Labelled photos from "SnipDat", an image-classification folder in christopheramazur/SpiderTree. The possible labels are: Asilidae robber flies, Bombyliidae bee flies, Conopidae thick-headed flies, Dolichopodidae long-legged flies, Empididae dance flies, Mycetophilidae fungus gnats, Pipunculidae big-headed flies, Rhagionidae snipe flies, Stratiomyidae soldier flies, Syrphidae hoverflies, Tabanidae horse flies.

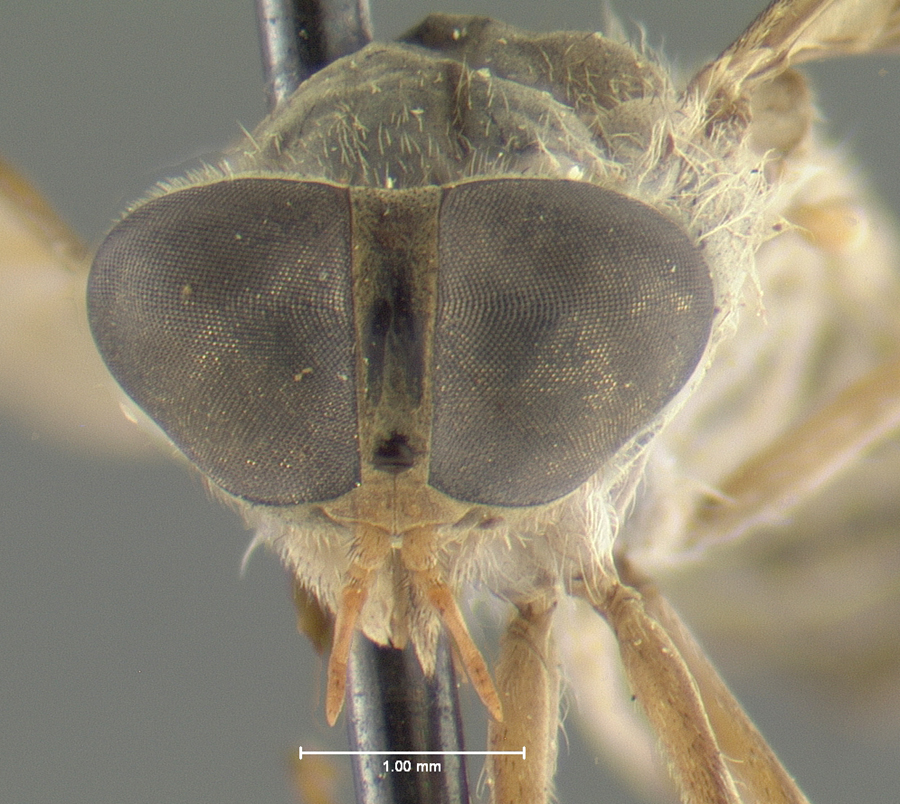
Label: Tabanidae horse flies

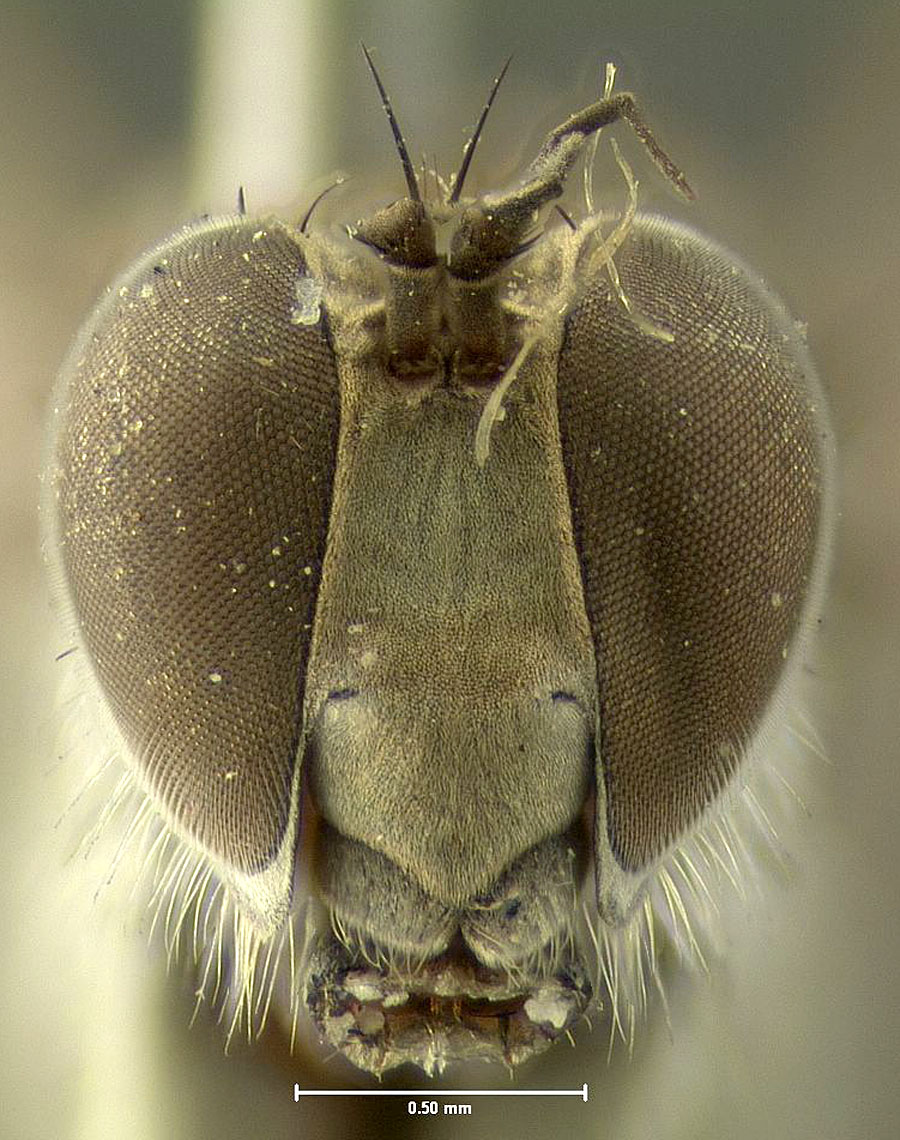
Label: Dolichopodidae long-legged flies

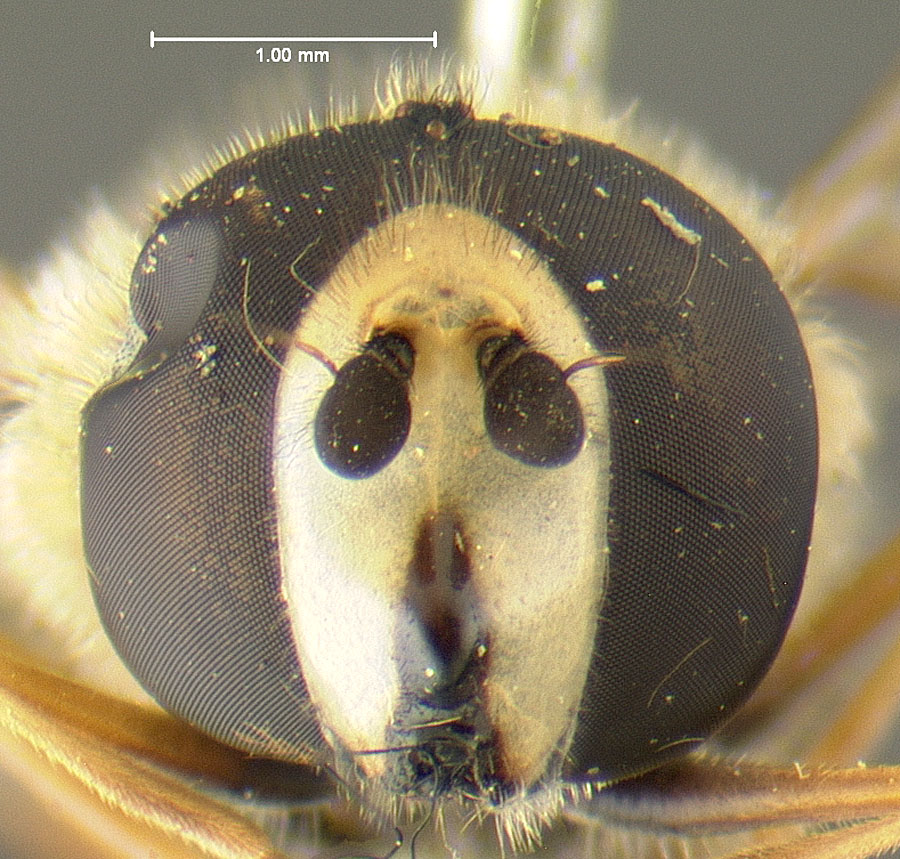
Label: Syrphidae hoverflies

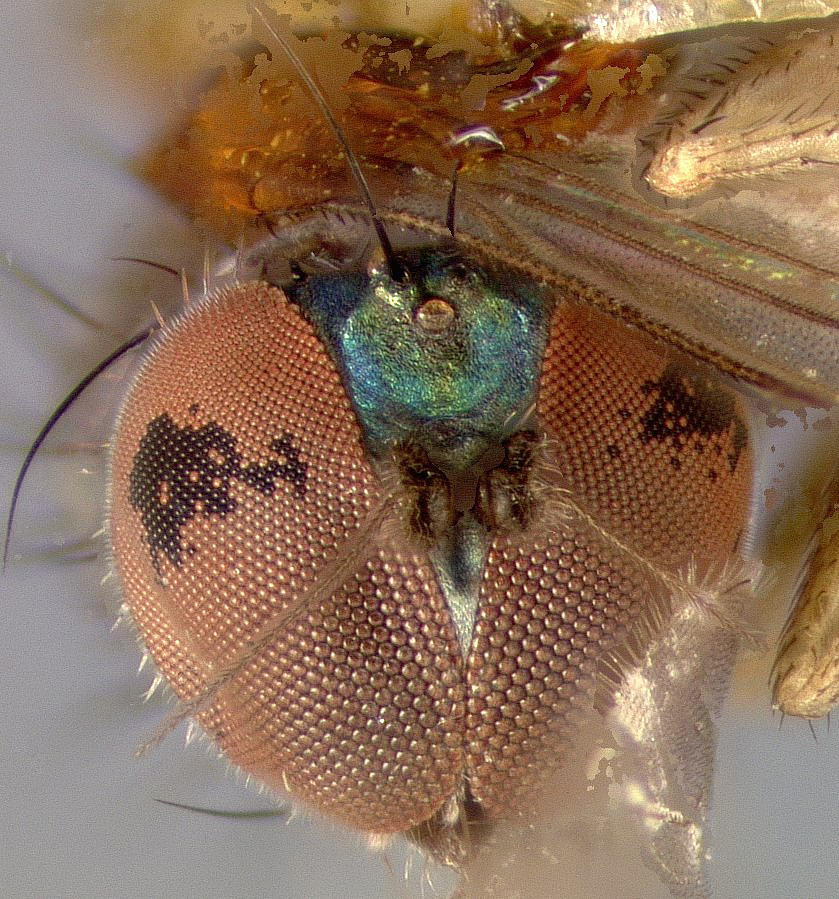
Label: Dolichopodidae long-legged flies

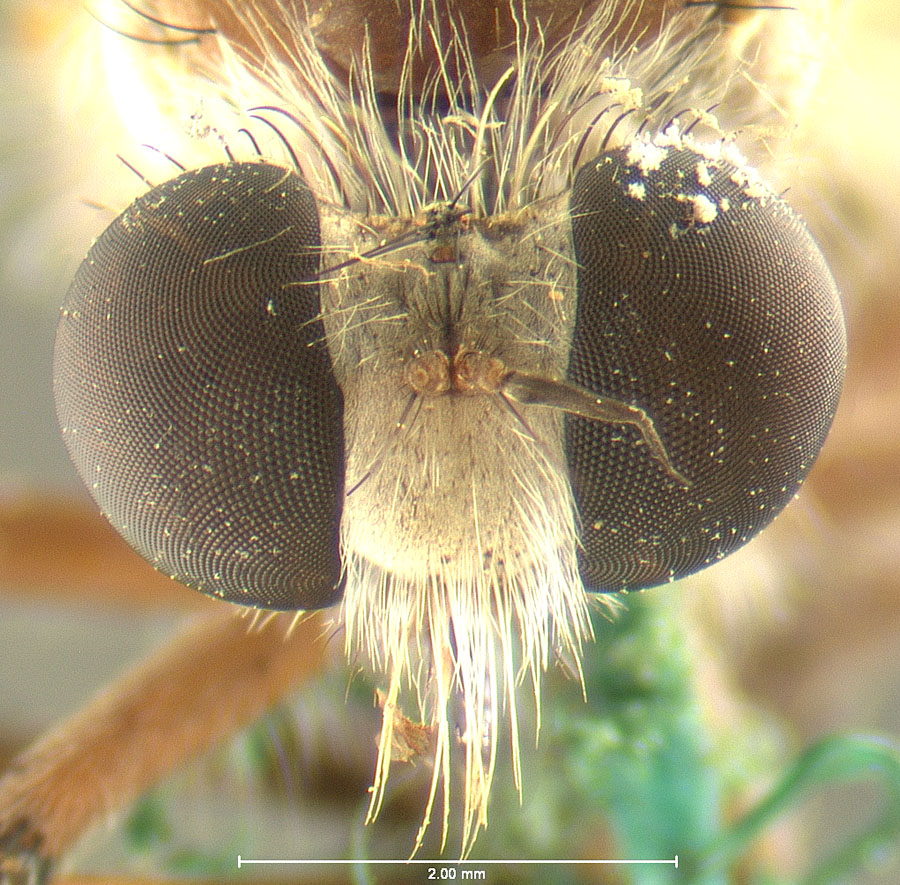
Label: Asilidae robber flies

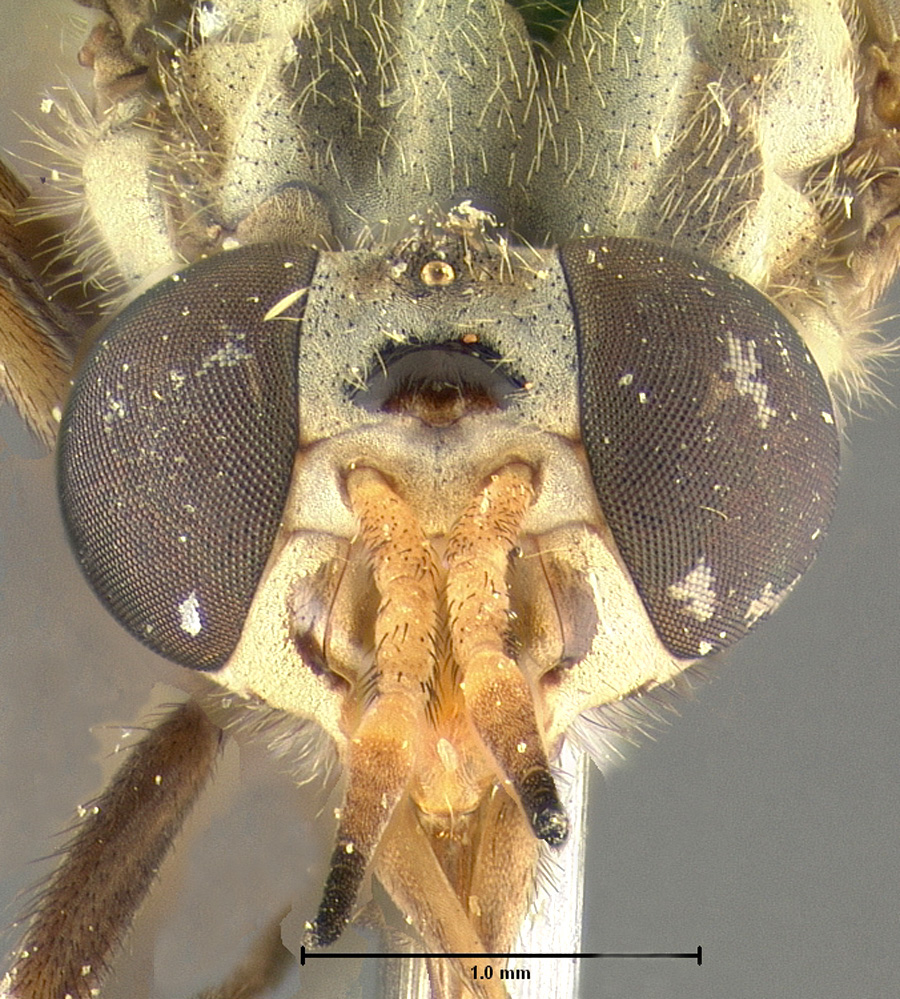
Label: Tabanidae horse flies
